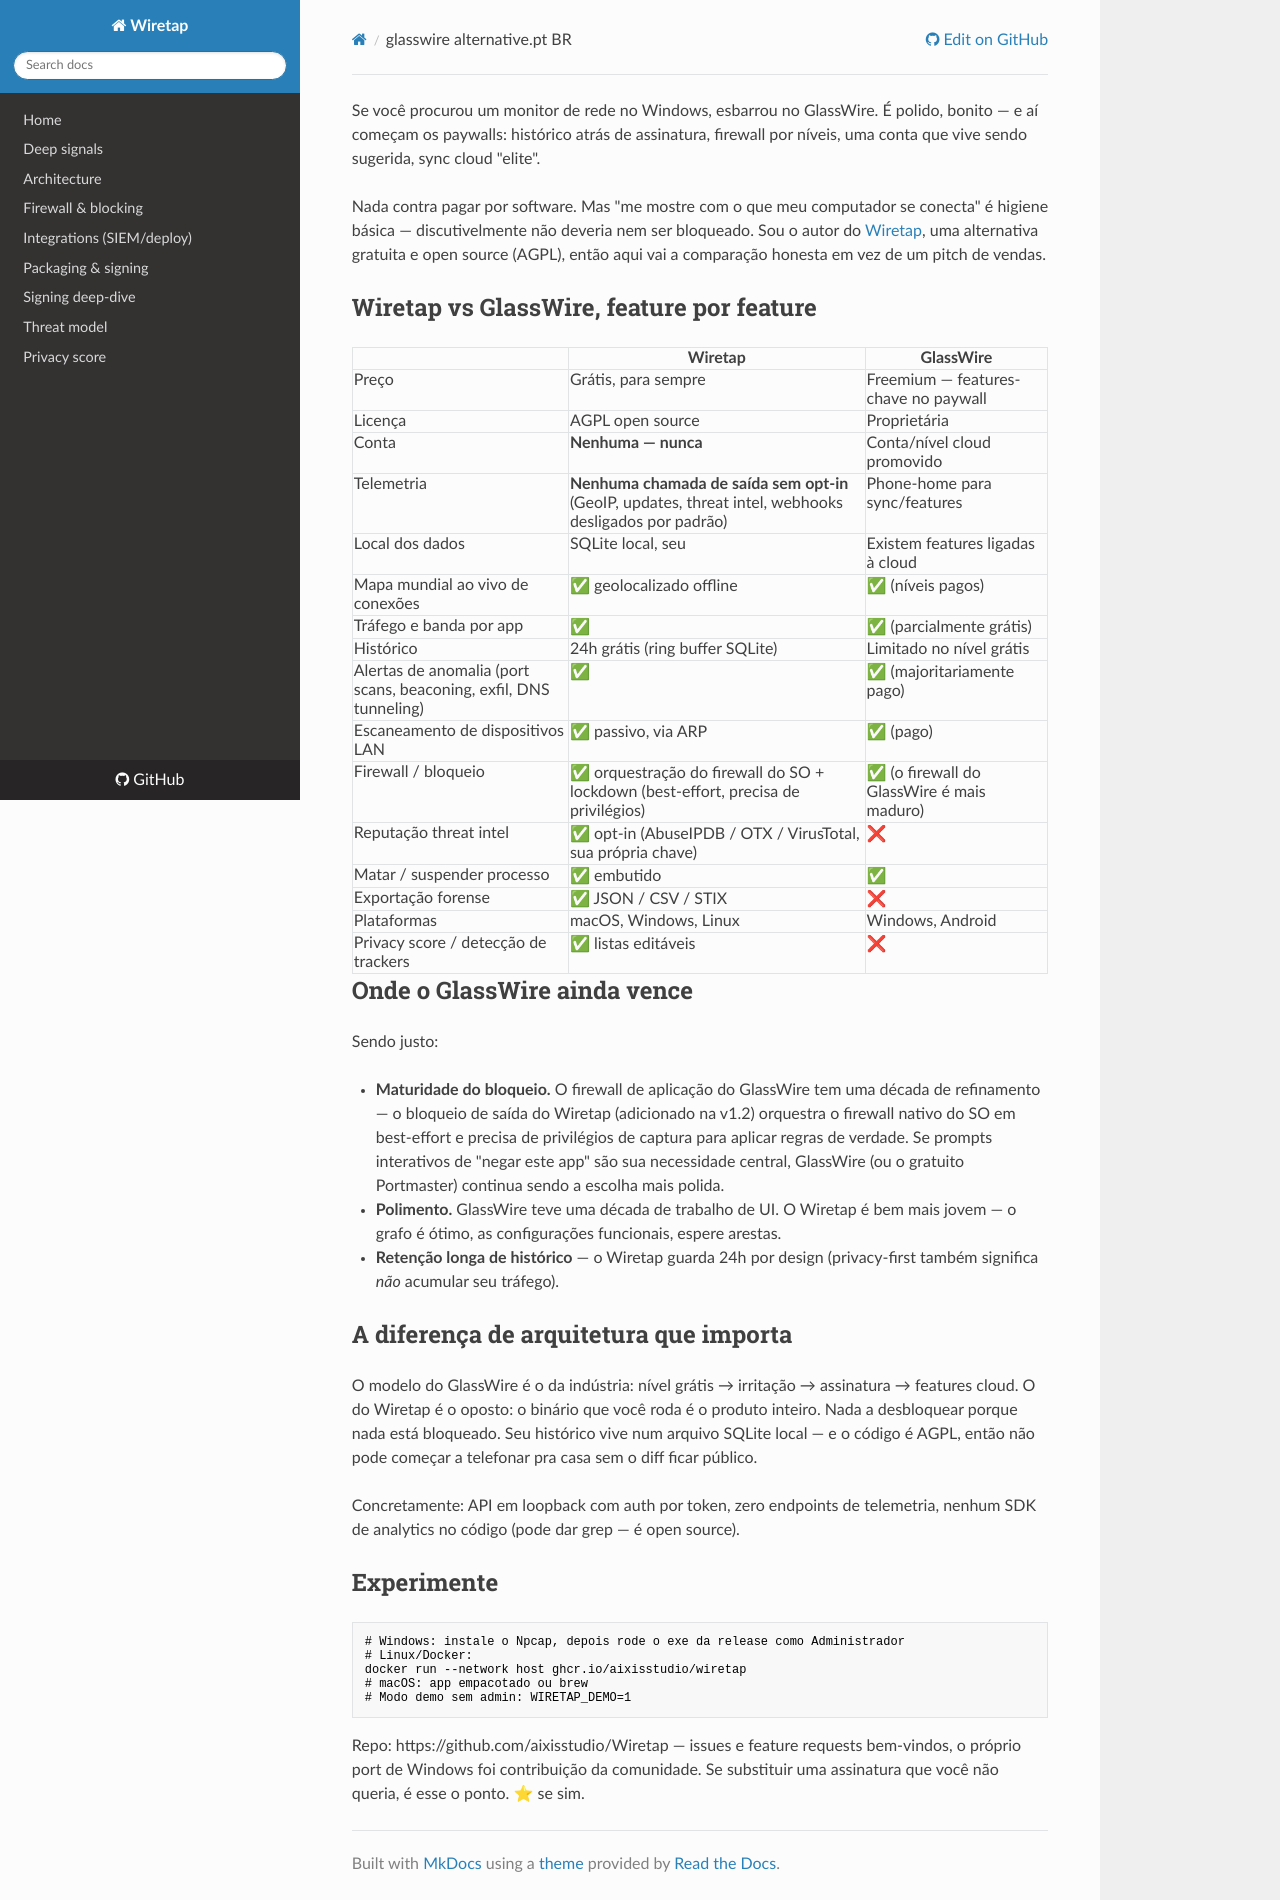

repository: aixisstudio/Wiretap · page: articles/glasswire-alternative.pt-BR/index.html · generator: mkdocs

Se você procurou um monitor de rede no Windows, esbarrou no GlassWire. É polido, bonito — e aí começam os paywalls: histórico atrás de assinatura, firewall por níveis, uma conta que vive sendo sugerida, sync cloud "elite".

Nada contra pagar por software. Mas "me mostre com o que meu computador se conecta" é higiene básica — discutivelmente não deveria nem ser bloqueado. Sou o autor do [Wiretap](https://github.com/aixisstudio/Wiretap), uma alternativa gratuita e open source (AGPL), então aqui vai a comparação honesta em vez de um pitch de vendas.

## Wiretap vs GlassWire, feature por feature

| | **Wiretap** | **GlassWire** |
|---|---|---|
| Preço | Grátis, para sempre | Freemium — features-chave no paywall |
| Licença | AGPL open source | Proprietária |
| Conta | **Nenhuma — nunca** | Conta/nível cloud promovido |
| Telemetria | **Nenhuma chamada de saída sem opt-in** (GeoIP, updates, threat intel, webhooks desligados por padrão) | Phone-home para sync/features |
| Local dos dados | SQLite local, seu | Existem features ligadas à cloud |
| Mapa mundial ao vivo de conexões | ✅ geolocalizado offline | ✅ (níveis pagos) |
| Tráfego e banda por app | ✅ | ✅ (parcialmente grátis) |
| Histórico | 24h grátis (ring buffer SQLite) | Limitado no nível grátis |
| Alertas de anomalia (port scans, beaconing, exfil, DNS tunneling) | ✅ | ✅ (majoritariamente pago) |
| Escaneamento de dispositivos LAN | ✅ passivo, via ARP | ✅ (pago) |
| Firewall / bloqueio | ✅ orquestração do firewall do SO + lockdown (best-effort, precisa de privilégios) | ✅ (o firewall do GlassWire é mais maduro) |
| Reputação threat intel | ✅ opt-in (AbuseIPDB / OTX / VirusTotal, sua própria chave) | ❌ |
| Matar / suspender processo | ✅ embutido | ✅ |
| Exportação forense | ✅ JSON / CSV / STIX | ❌ |
| Plataformas | macOS, Windows, Linux | Windows, Android |
| Privacy score / detecção de trackers | ✅ listas editáveis | ❌ |

## Onde o GlassWire ainda vence

Sendo justo:

- **Maturidade do bloqueio.** O firewall de aplicação do GlassWire tem uma década de refinamento — o bloqueio de saída do Wiretap (adicionado na v1.2) orquestra o firewall nativo do SO em best-effort e precisa de privilégios de captura para aplicar regras de verdade. Se prompts interativos de "negar este app" são sua necessidade central, GlassWire (ou o gratuito Portmaster) continua sendo a escolha mais polida.
- **Polimento.** GlassWire teve uma década de trabalho de UI. O Wiretap é bem mais jovem — o grafo é ótimo, as configurações funcionais, espere arestas.
- **Retenção longa de histórico** — o Wiretap guarda 24h por design (privacy-first também significa *não* acumular seu tráfego).

## A diferença de arquitetura que importa

O modelo do GlassWire é o da indústria: nível grátis → irritação → assinatura → features cloud. O do Wiretap é o oposto: o binário que você roda é o produto inteiro. Nada a desbloquear porque nada está bloqueado. Seu histórico vive num arquivo SQLite local — e o código é AGPL, então não pode começar a telefonar pra casa sem o diff ficar público.

Concretamente: API em loopback com auth por token, zero endpoints de telemetria, nenhum SDK de analytics no código (pode dar grep — é open source).

## Experimente

```bash
# Windows: instale o Npcap, depois rode o exe da release como Administrador
# Linux/Docker:
docker run --network host ghcr.io/aixisstudio/wiretap
# macOS: app empacotado ou brew
# Modo demo sem admin: WIRETAP_DEMO=1
```

Repo: https://github.com/aixisstudio/Wiretap — issues e feature requests bem-vindos, o próprio port de Windows foi contribuição da comunidade. Se substituir uma assinatura que você não queria, é esse o ponto. ⭐ se sim.
